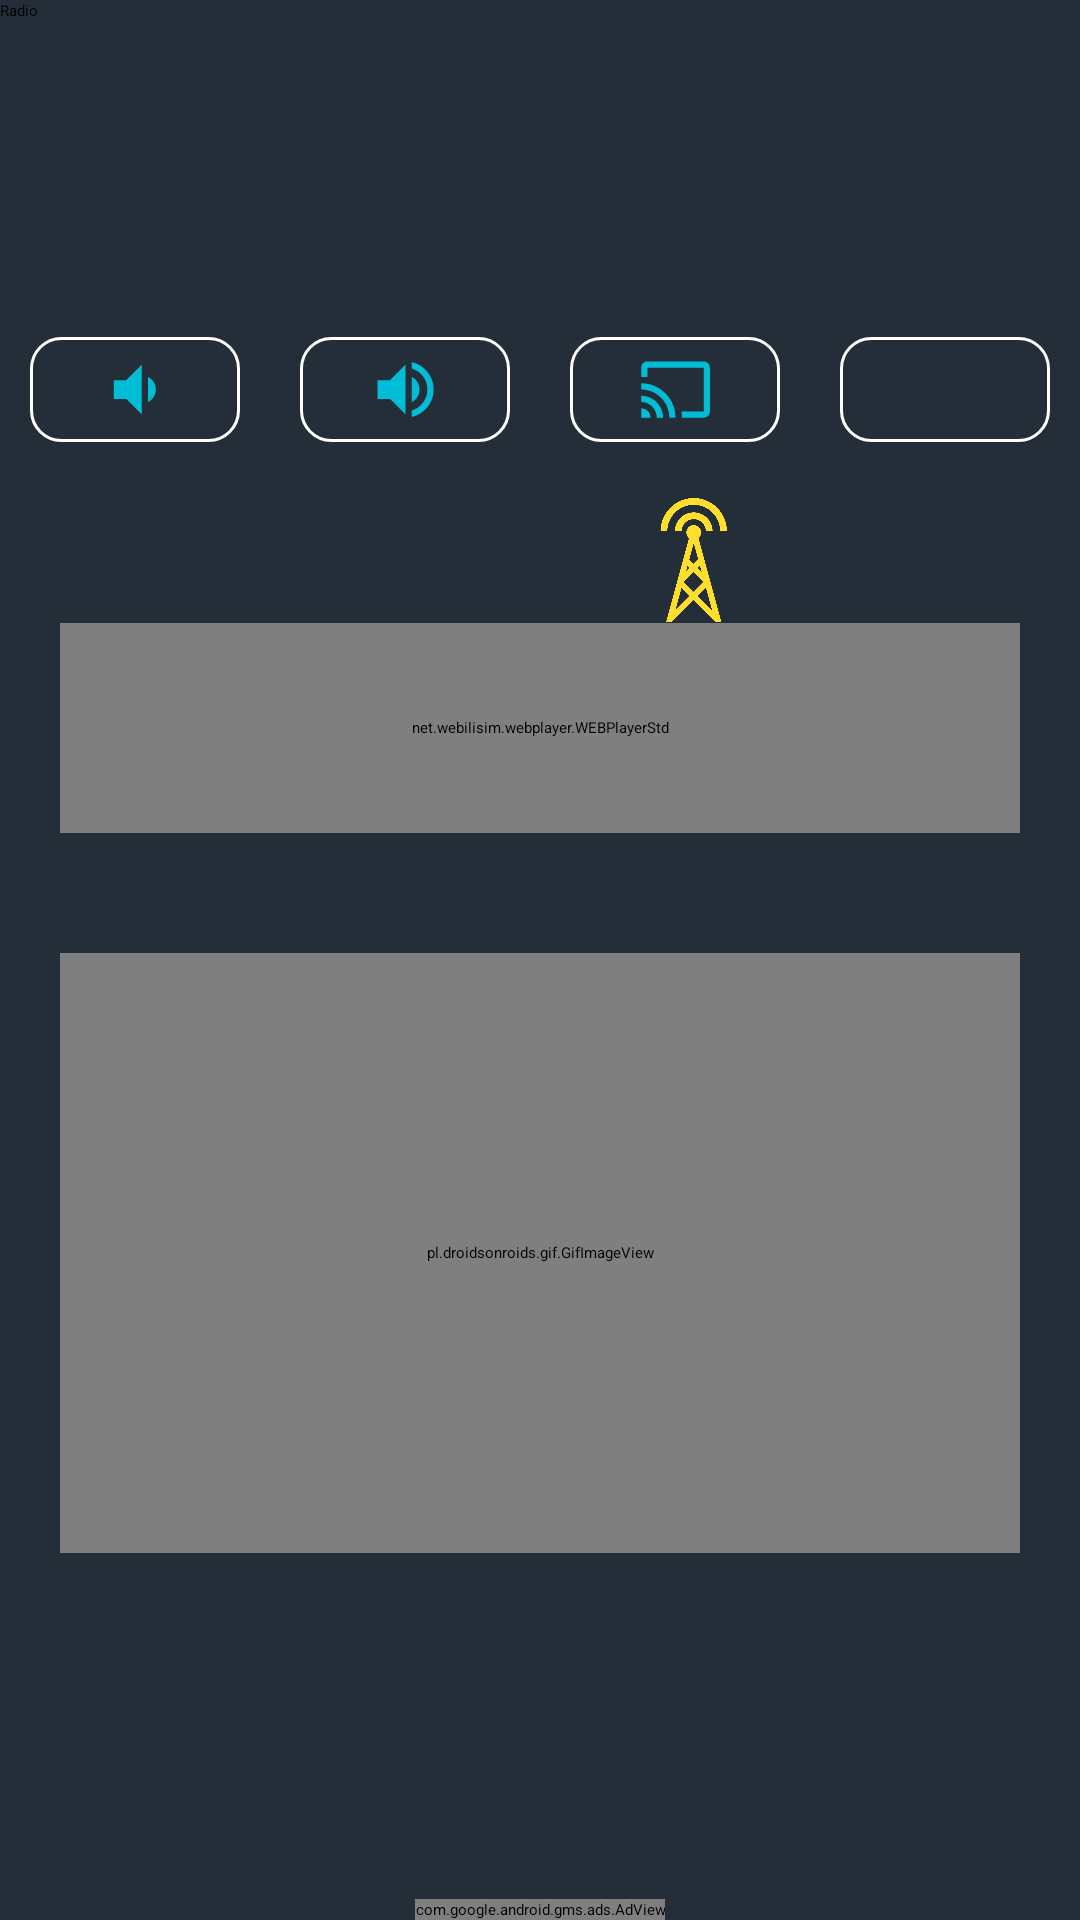

Here is an Android app screen rendered from its layout file. Give the layout XML and the strings, colors and styles it references.
<!-- AndroidManifest.xml: application theme Theme.RussiaTVRadio -->
<!-- res/layout/activity_music.xml -->
<?xml version="1.0" encoding="utf-8"?>
<RelativeLayout xmlns:android="http://schemas.android.com/apk/res/android"
    xmlns:app="http://schemas.android.com/apk/res-auto"
    xmlns:tools="http://schemas.android.com/tools"
    android:layout_width="match_parent"
    android:layout_height="match_parent"
    android:background="@color/appClr"
    tools:context=".MusicActivity">

    <TextView
        android:id="@+id/link2"
        android:layout_width="match_parent"
        android:layout_height="wrap_content"
        android:text="url"
        android:visibility="gone"
        android:textColor="@color/white"
        android:textSize="10dp"/>

    <TextView
        android:id="@+id/name2"
        android:layout_width="match_parent"
        android:layout_height="wrap_content"
        android:text="name"
        android:visibility="gone"
        android:layout_below="@+id/link2"
        android:textColor="@color/white"
        android:textSize="10dp"/>

    <androidx.appcompat.widget.Toolbar
        android:id="@+id/toolbar"
        android:layout_width="match_parent"
        android:layout_height="wrap_content"
        android:background="@color/purple_700"
        app:title="Radio"
        android:theme="@style/ThemeOverlay.AppCompat.Dark"/>

    <RelativeLayout
        android:layout_width="match_parent"
        android:layout_centerHorizontal="true"
        android:layout_centerVertical="true"
        android:layout_height="wrap_content">

        <LinearLayout
            android:id="@+id/layout_op"
            android:layout_width="match_parent"
            android:layout_height="wrap_content"
            android:orientation="horizontal">

            <ImageView
                android:id="@+id/dec_sound2"
                android:layout_width="35dp"
                android:layout_height="35dp"
                android:layout_margin="10dp"
                android:layout_weight="1"
                android:background="@drawable/shape_appclr2"
                android:padding="5dp"
                android:src="@drawable/ic_baseline_volume_down_24" />

            <ImageView
                android:id="@+id/inc_sound2"
                android:layout_width="35dp"
                android:layout_height="35dp"
                android:layout_margin="10dp"
                android:layout_weight="1"
                android:background="@drawable/shape_appclr2"
                android:padding="5dp"
                android:src="@drawable/ic_baseline_volume_up_24" />

            <ImageView
                android:id="@+id/cast2"
                android:layout_width="35dp"
                android:layout_height="35dp"
                android:layout_margin="10dp"
                android:layout_weight="1"
                android:background="@drawable/shape_appclr2"
                android:padding="5dp"
                android:src="@drawable/ic_baseline_cast_24" />


            <ImageView
                android:id="@+id/stop2"
                android:layout_width="35dp"
                android:layout_height="35dp"
                android:layout_margin="10dp"
                android:layout_weight="1"
                android:background="@drawable/shape_appclr2"
                android:padding="5dp"
                android:src="@drawable/ic_baseline_stop_24" />
        </LinearLayout>

        <ImageView
            android:id="@+id/imgg"
            android:layout_width="match_parent"
            android:layout_height="50dp"
            android:layout_below="@+id/layout_op"
            android:layout_marginLeft="10dp"
            android:layout_marginRight="-50dp"
            android:layout_marginBottom="-20dp"
            android:src="@drawable/radiotop" />

        <net.webilisim.webplayer.WEBPlayerStd
            android:id="@+id/webplayer2"
            android:layout_width="match_parent"
            android:layout_height="70dp"
            android:layout_below="@+id/imgg"
            android:layout_marginStart="20dp"
            android:layout_marginTop="20dp"
            android:layout_marginEnd="20dp"
            android:layout_marginBottom="20dp"
            android:background="@drawable/shape_appclr2" />

        <pl.droidsonroids.gif.GifImageView
            android:layout_width="match_parent"
            android:layout_height="200dp"
            android:layout_below="@id/webplayer2"
            android:layout_marginStart="20dp"
            android:scaleType="fitXY"
            android:layout_marginTop="20dp"
            android:layout_marginEnd="20dp"
            android:layout_marginBottom="20dp"
            android:background="@drawable/shape_appclr2"
            android:src="@drawable/radiogif" />
    </RelativeLayout>

    <com.google.android.gms.ads.AdView
        xmlns:ads="http://schemas.android.com/apk/res-auto"
        android:id="@+id/adView"
        android:layout_width="wrap_content"
        android:layout_height="wrap_content"
        android:layout_centerHorizontal="true"
        android:layout_alignParentBottom="true"
        ads:adSize="BANNER"
        ads:adUnitId="@string/banner_ad_id">
    </com.google.android.gms.ads.AdView>

</RelativeLayout>
<!-- resources referenced by this layout -->
<resources>
  <color name="appClr">#242E38</color>
  <color name="purple_700">#242E38</color>
  <color name="white">#FFFFFFFF</color>
  <!-- drawable ic_baseline_cast_24 (drawable) -->
  <vector android:height="24dp" android:tint="@color/green"
      android:viewportHeight="24" android:viewportWidth="24"
      android:width="24dp" xmlns:android="http://schemas.android.com/apk/res/android">
      <path android:fillColor="@android:color/white" android:pathData="M21,3L3,3c-1.1,0 -2,0.9 -2,2v3h2L3,5h18v14h-7v2h7c1.1,0 2,-0.9 2,-2L23,5c0,-1.1 -0.9,-2 -2,-2zM1,18v3h3c0,-1.66 -1.34,-3 -3,-3zM1,14v2c2.76,0 5,2.24 5,5h2c0,-3.87 -3.13,-7 -7,-7zM1,10v2c4.97,0 9,4.03 9,9h2c0,-6.08 -4.93,-11 -11,-11z"/>
  </vector>
  <!-- drawable ic_baseline_volume_down_24 (drawable) -->
  <vector android:height="24dp" android:tint="@color/green"
      android:viewportHeight="24" android:viewportWidth="24"
      android:width="24dp" xmlns:android="http://schemas.android.com/apk/res/android">
      <path android:fillColor="@android:color/white" android:pathData="M18.5,12c0,-1.77 -1.02,-3.29 -2.5,-4.03v8.05c1.48,-0.73 2.5,-2.25 2.5,-4.02zM5,9v6h4l5,5V4L9,9H5z"/>
  </vector>
  <!-- drawable ic_baseline_volume_up_24 (drawable) -->
  <vector android:height="24dp" android:tint="@color/green"
      android:viewportHeight="24" android:viewportWidth="24"
      android:width="24dp" xmlns:android="http://schemas.android.com/apk/res/android">
      <path android:fillColor="@android:color/white" android:pathData="M3,9v6h4l5,5L12,4L7,9L3,9zM16.5,12c0,-1.77 -1.02,-3.29 -2.5,-4.03v8.05c1.48,-0.73 2.5,-2.25 2.5,-4.02zM14,3.23v2.06c2.89,0.86 5,3.54 5,6.71s-2.11,5.85 -5,6.71v2.06c4.01,-0.91 7,-4.49 7,-8.77s-2.99,-7.86 -7,-8.77z"/>
  </vector>
  <!-- drawable radiotop: png bitmap (drawable, 46713 bytes) -->
  <!-- drawable shape_appclr2 (drawable) -->
  <shape xmlns:android="http://schemas.android.com/apk/res/android">
      <solid android:color="@color/white" />
  
      <corners
          android:bottomLeftRadius="10dp"
          android:bottomRightRadius="10dp"
          android:topLeftRadius="10dp"
          android:topRightRadius="10dp" />
      <padding
          android:bottom="2dp"
          android:left="2dp"
          android:right="2dp"
          android:top="2dp" />
      <gradient
          android:angle="45"
          android:centerColor="@color/appClr"
          android:endColor="@color/appClr"
          android:startColor="@color/appClr">
  
      </gradient>
      <stroke
          android:width="1dp"
          android:color="#FFFFFF">
  
      </stroke>
  </shape>
  <string name="banner_ad_id" translatable="false">ca-app-pub-5883453340773326/4014042910</string>
  <style name="Theme.RussiaTVRadio" parent="Theme.MaterialComponents.NoActionBar">
          
          <item name="colorPrimary">@color/purple_500</item>
          <item name="colorPrimaryVariant">@color/purple_700</item>
          <item name="colorOnPrimary">@color/white</item>
          
          <item name="colorSecondary">@color/teal_200</item>
          <item name="colorSecondaryVariant">@color/teal_700</item>
          <item name="colorOnSecondary">@color/black</item>
          
          <item name="android:statusBarColor" tools:targetApi="l">?attr/colorPrimaryVariant</item>
          
      </style>
  <color name="green">#00BCD4</color>
  <color name="purple_500">#242E38</color>
  <color name="teal_200">#00BCD4</color>
  <color name="teal_700">#ff5757</color>
  <color name="black">#FF000000</color>
</resources>
